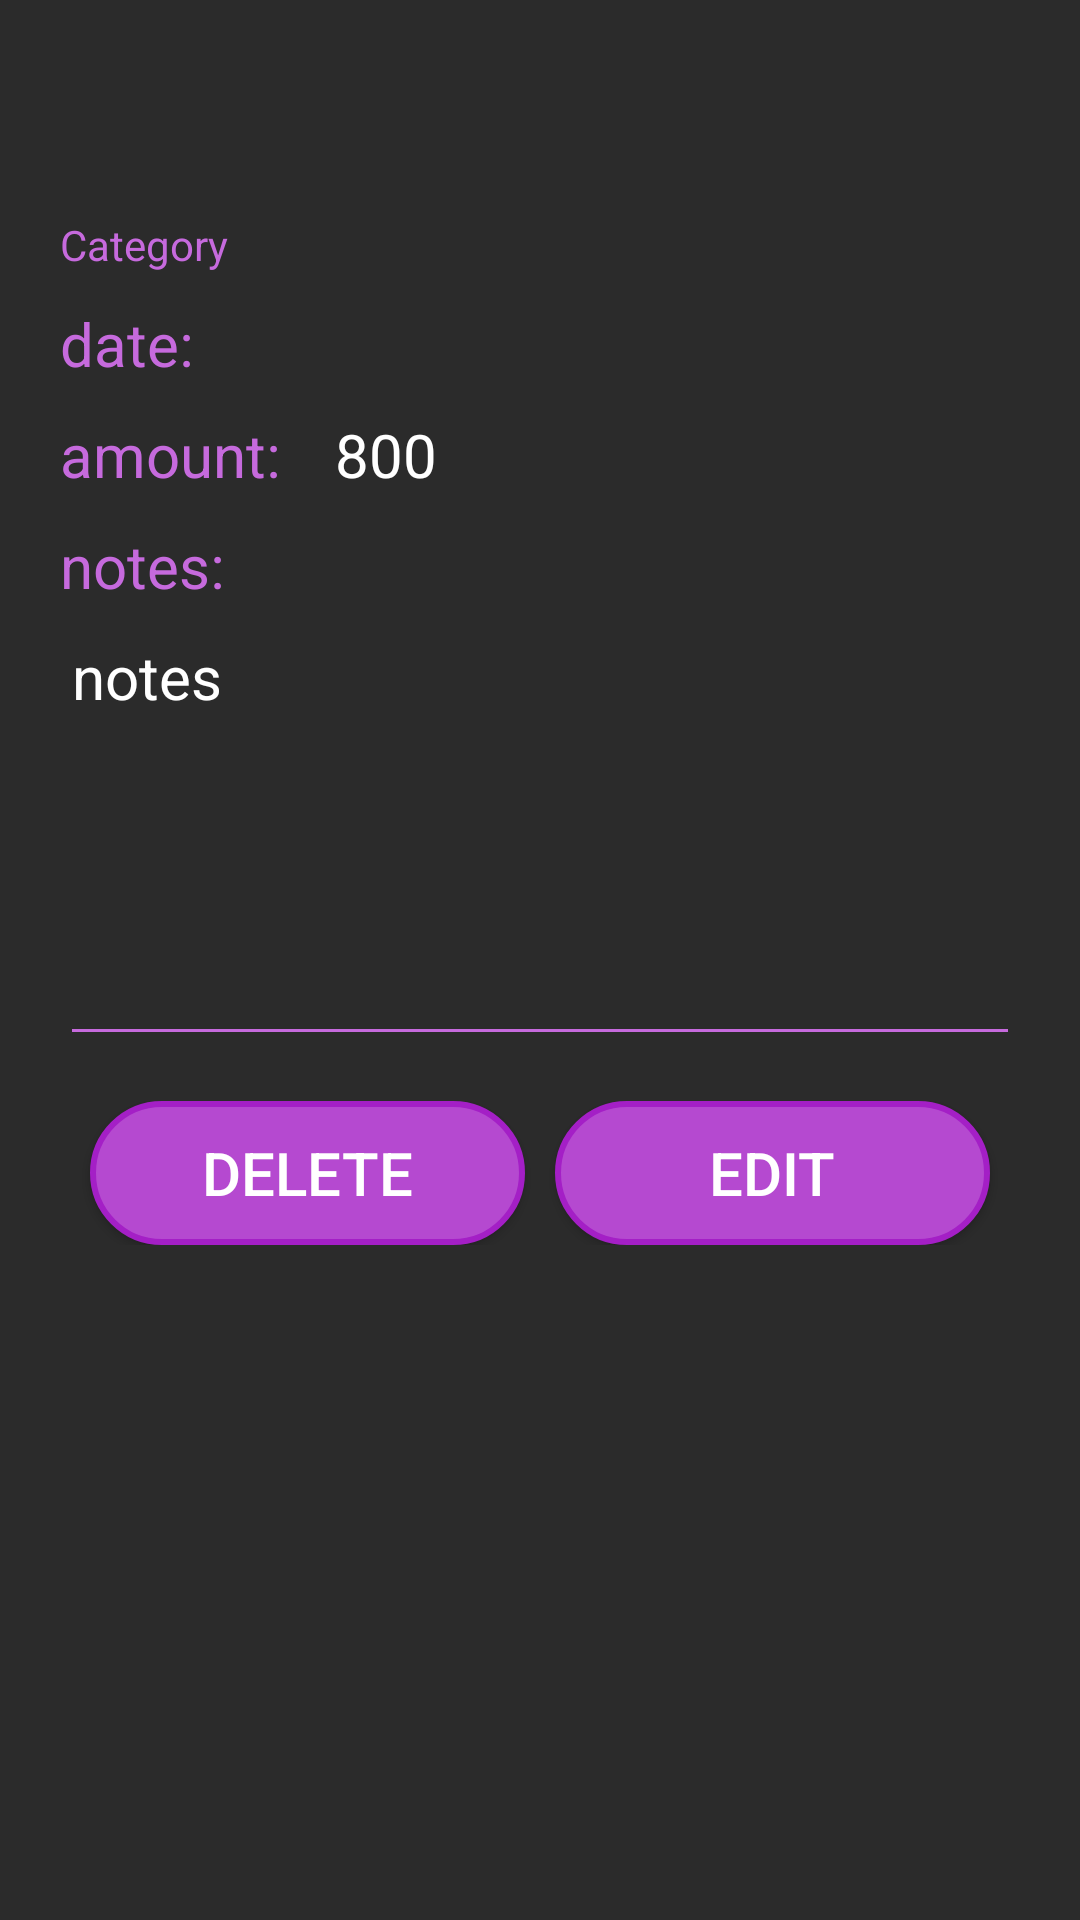

The Android layout XML behind this screen, and the referenced resources:
<!-- AndroidManifest.xml: application theme Theme.SimpleExpenseTracker -->
<!-- res/layout/expense_view_item.xml -->
<?xml version="1.0" encoding="utf-8"?>
<LinearLayout xmlns:android="http://schemas.android.com/apk/res/android"
    android:layout_width="match_parent"
    android:layout_height="wrap_content"
    xmlns:app="http://schemas.android.com/apk/res-auto"
    android:orientation="vertical"
    android:paddingHorizontal="15dp"
    android:background="#2B2B2B"
    android:theme="@style/Widget.MaterialComponents.TextInputLayout.OutlinedBox.ExposedDropdownMenu">

    <TextView
        android:layout_marginTop="15dp"
        android:layout_width="match_parent"
        android:layout_height="wrap_content"
        android:text=""
        android:textSize="20dp"
        android:gravity="left"
        android:textStyle="bold"
        android:textColor="@color/red"/>


    <LinearLayout
        android:layout_marginTop="25dp"
        android:layout_width="match_parent"
        android:layout_height="wrap_content"
        android:orientation="horizontal"
        android:padding="5dp">

        <TextView
            android:layout_width="match_parent"
            android:layout_height="wrap_content"
            android:textColor="@color/violet3"
            android:text="Category"
            android:layout_weight="5"/>

        <TextView
            android:id="@+id/showCategory"
            android:layout_width="match_parent"
            android:layout_height="wrap_content"
            android:layout_weight="2"
            android:textColor="@color/white" />

    </LinearLayout>
    <LinearLayout
        android:layout_width="match_parent"
        android:layout_height="wrap_content"
        android:orientation="horizontal"
        android:padding="5dp">

        <TextView
            android:layout_width="match_parent"
            android:layout_height="wrap_content"
            android:text="date: "
            android:textSize="20dp"
            android:textColor="@color/violet3"
            android:layout_weight="5"/>

        <TextView
            android:id="@+id/showDate"
            android:layout_width="match_parent"
            android:layout_height="wrap_content"
            android:layout_weight="2"
            android:gravity="center"
            android:textSize="20dp"
            android:textColor="@color/white"/>


    </LinearLayout>
    <LinearLayout
        android:layout_width="match_parent"
        android:layout_height="wrap_content"
        android:orientation="horizontal"
        android:padding="5dp">

        <TextView
            android:layout_width="match_parent"
            android:layout_height="wrap_content"
            android:text="amount: "
            android:textSize="20dp"

            android:textColor="@color/violet3"
            android:layout_weight="5"/>
        <TextView
            android:id="@+id/showAmount"
            android:layout_width="match_parent"
            android:layout_height="wrap_content"
            android:layout_weight="2"
            android:textSize="20dp"
            android:backgroundTint="@color/violet3"
            android:textColor="@color/white"
            android:text="800"/>

    </LinearLayout>
    <LinearLayout
        android:layout_width="match_parent"
        android:layout_height="wrap_content"
        android:orientation="vertical"
        android:padding="5dp">

        <TextView
            android:layout_width="match_parent"
            android:layout_height="wrap_content"
            android:layout_weight="6"
            android:text="notes: "
            android:textSize="20dp"
            android:textColor="@color/violet3"/>

        <EditText
            android:id="@+id/showNotes"
            android:layout_width="match_parent"
            android:layout_height="150dp"
            android:layout_weight="2"
            android:backgroundTint="@color/violet3"
            android:textSize="20dp"
            android:gravity="left"
            android:textColor="@color/white"
            android:text="notes"/>

    </LinearLayout>
    <LinearLayout
        android:layout_width="match_parent"
        android:layout_height="wrap_content"
        android:orientation="horizontal"
        android:padding="10dp">
        <Button
            android:id="@+id/deleteBtn"
            android:layout_width="match_parent"
            android:layout_height="wrap_content"
            android:background="@drawable/button2"
            android:text="DELETE"
            android:textAllCaps="false"
            android:textSize="20dp"
            android:textColor="#FFFFFF"
            android:layout_weight="3"
            android:layout_marginRight="5dp"
            android:layout_marginLeft="5dp"/>
        <Button
            android:id="@+id/editBtn"
            android:layout_width="match_parent"
            android:layout_height="wrap_content"
            android:background="@drawable/button2"
            android:text="EDIT"
            android:textAllCaps="false"
            android:textSize="20dp"
            android:textColor="#FFFFFF"
            android:layout_weight="3"
            android:layout_marginRight="5dp"
            android:layout_marginLeft="5dp"/>



    </LinearLayout>




</LinearLayout>
<!-- resources referenced by this layout -->
<resources>
  <color name="red">#FF2B2B</color>
  <color name="violet3">#C66ADD</color>
  <color name="white">#FFFFFFFF</color>
  <!-- drawable button2 (drawable) -->
  <?xml version="1.0" encoding="utf-8"?>
  <selector xmlns:android="http://schemas.android.com/apk/res/android">
  <item>
      <shape android:shape="rectangle">
          <corners android:radius="50dp"/>
          <solid android:color="#B549D0"/>
          <stroke android:color="@color/violet1"
              android:width="2dp" />
      </shape>
  </item>
  </selector>
  <style name="Theme.SimpleExpenseTracker" parent="Theme.AppCompat.Light.NoActionBar">
          
          <item name="colorPrimary">@color/purple_500</item>
          <item name="colorPrimaryVariant">@color/purple_700</item>
          <item name="colorOnPrimary">@color/white</item>
          
          <item name="colorSecondary">@color/teal_200</item>
          <item name="colorSecondaryVariant">@color/teal_700</item>
          <item name="colorOnSecondary">@color/black</item>
          
          <item name="android:statusBarColor" tools:targetApi="l">?attr/colorPrimaryVariant</item>
          
      </style>
  <color name="violet1">#A41FC6</color>
  <color name="purple_500">#FF6200EE</color>
  <color name="purple_700">#FF3700B3</color>
  <color name="teal_200">#FF03DAC5</color>
  <color name="teal_700">#FF018786</color>
  <color name="black">#FF000000</color>
</resources>
